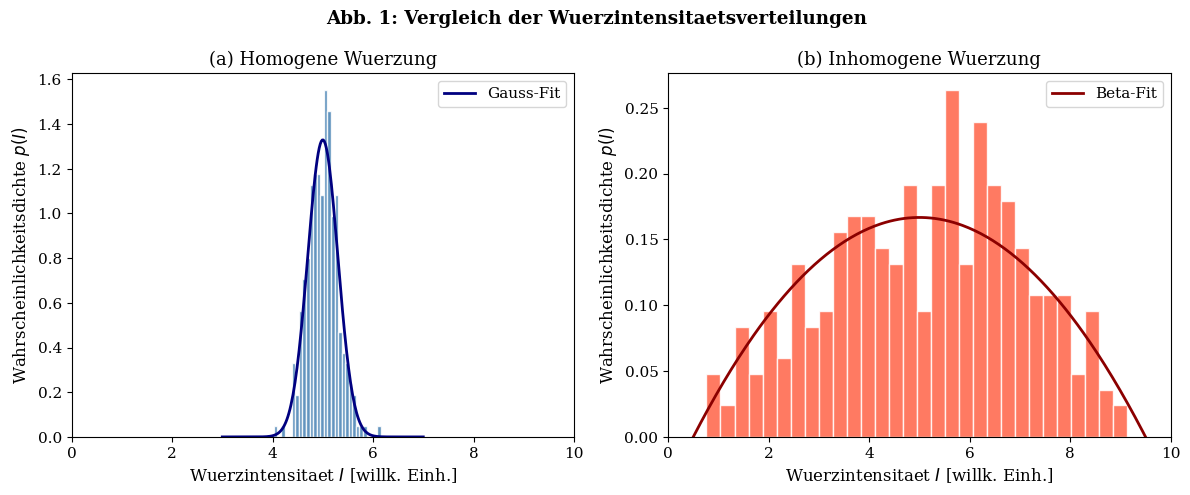

Source code (Python): (Note: this script raises an exception after producing the figure.)
#!/usr/bin/env python3
# -*- coding: utf-8 -*-
"""
Plots fuer: Inhomogene Wuerzverteilung bei gekochten Nudeln
Sensorische Stimulationsdynamik durch stochastische Gewuerzgradienten
"""

import numpy as np
import matplotlib
matplotlib.use('Agg')
import matplotlib.pyplot as plt
import matplotlib.patches as mpatches
from matplotlib.colors import LinearSegmentedColormap
from scipy.stats import norm, beta, gamma as gamma_dist
from scipy.signal import savgol_filter
import warnings
warnings.filterwarnings('ignore')

plt.rcParams.update({
    'font.family': 'serif',
    'font.size': 11,
    'axes.titlesize': 13,
    'axes.labelsize': 12,
    'figure.dpi': 150,
    'savefig.dpi': 150,
    'savefig.bbox': 'tight',
    'text.usetex': False,
})

np.random.seed(42)

# ============================================================
# PLOT 1: Wuerzintensitaetsverteilung – homogen vs. inhomogen
# ============================================================
fig, axes = plt.subplots(1, 2, figsize=(12, 5))

n_bissen = 300
homogen = np.random.normal(5.0, 0.3, n_bissen)
inhomogen = np.random.beta(2, 2, n_bissen) * 9 + 0.5  # 0.5 - 9.5

ax = axes[0]
ax.hist(homogen, bins=30, color='steelblue', edgecolor='white', alpha=0.85, density=True)
x = np.linspace(3, 7, 200)
ax.plot(x, norm.pdf(x, 5.0, 0.3), 'navy', lw=2, label='Gauss-Fit')
ax.set_xlabel('Wuerzintensitaet $I$ [willk. Einh.]')
ax.set_ylabel('Wahrscheinlichkeitsdichte $p(I)$')
ax.set_title('(a) Homogene Wuerzung')
ax.legend()
ax.set_xlim(0, 10)

ax = axes[1]
ax.hist(inhomogen, bins=30, color='tomato', edgecolor='white', alpha=0.85, density=True)
x2 = np.linspace(0.5, 9.5, 300)
a_fit, b_fit = 2.0, 2.0
ax.plot(x2, beta.pdf((x2 - 0.5) / 9.0, a_fit, b_fit) / 9.0, 'darkred', lw=2, label='Beta-Fit')
ax.set_xlabel('Wuerzintensitaet $I$ [willk. Einh.]')
ax.set_ylabel('Wahrscheinlichkeitsdichte $p(I)$')
ax.set_title('(b) Inhomogene Wuerzung')
ax.legend()
ax.set_xlim(0, 10)

fig.suptitle('Abb. 1: Vergleich der Wuerzintensitaetsverteilungen', fontweight='bold')
plt.tight_layout()
plt.savefig('/home/claude/nudeln/plot1_verteilung.pdf')
plt.savefig('/home/claude/nudeln/plot1_verteilung.png')
plt.close()
print("Plot 1 erstellt.")

# ============================================================
# PLOT 2: Hedonische Reaktionskurve (Wundt-Kurve)
# ============================================================
fig, ax = plt.subplots(figsize=(10, 6))

I = np.linspace(0, 10, 500)
# Wundt-Kurve: hedonic response as inverted parabola shifted
hedonic = -0.25 * (I - 5.5)**2 + 4.5 + 0.3 * np.sin(I * 1.2)

# Homogen: narrow region
I_hom = 5.0
I_hom_std = 0.3
ax.axvspan(I_hom - 2*I_hom_std, I_hom + 2*I_hom_std, alpha=0.2, color='steelblue', label='Bereich homogen (95%)')
ax.axvline(I_hom, color='steelblue', lw=2, linestyle='--', label='Mittelpunkt homogen')

# Inhomogen: wide region
I_inh_lo, I_inh_hi = 0.5, 9.5
ax.axvspan(I_inh_lo, I_inh_hi, alpha=0.12, color='tomato', label='Bereich inhomogen')

ax.plot(I, hedonic, 'k-', lw=2.5, label='Hedonische Funktion $H(I)$')

# Mark integral areas
from matplotlib.patches import Polygon as MplPolygon
mask_inh = (I >= 0.5) & (I <= 9.5)
ax.fill_between(I[mask_inh], 0, hedonic[mask_inh], alpha=0.15, color='tomato')
mask_hom = (I >= I_hom - 2*I_hom_std) & (I <= I_hom + 2*I_hom_std)
ax.fill_between(I[mask_hom], 0, hedonic[mask_hom], alpha=0.35, color='steelblue')

ax.axhline(0, color='gray', lw=0.8)
ax.set_xlabel('Wuerzintensitaet $I$ [willk. Einh.]')
ax.set_ylabel('Hedonischer Wert $H(I)$')
ax.set_title('Abb. 2: Wundt-Kurve der Geschmacksreaktion mit Stimulationsbereichen', fontweight='bold')
ax.legend(loc='upper left', fontsize=10)
ax.set_xlim(0, 10)
plt.tight_layout()
plt.savefig('/home/claude/nudeln/plot2_wundt.pdf')
plt.savefig('/home/claude/nudeln/plot2_wundt.png')
plt.close()
print("Plot 2 erstellt.")

# ============================================================
# PLOT 3: Sensorische Adaptation – Zeitverlauf
# ============================================================
fig, axes = plt.subplots(2, 1, figsize=(12, 8), sharex=True)

t = np.linspace(0, 60, 600)  # 60 Bissen
bissen_intervall = 1.0

# Homogen: schnelle Adaptation -> Abfall der Erregung
def adaptation_homogen(t, I_const=5.0, tau=8.0):
    return I_const * np.exp(-t / tau) + 1.5 + 0.05*np.random.randn(len(t))

# Inhomogen: wechselnde Stimuli halten Erregung aufrecht
def stimulation_inhomogen(t):
    signal = np.zeros(len(t))
    for i, ti in enumerate(t):
        base = 3.0 + 2.5*np.sin(ti * 0.35) + 1.5*np.cos(ti * 0.7 + 1.0)
        noise = 0.8*np.random.randn()
        signal[i] = np.clip(base + noise, 0.5, 9.0)
    return signal

erregung_hom = adaptation_homogen(t)
erregung_inh = stimulation_inhomogen(t)
erregung_inh_smooth = savgol_filter(erregung_inh, 31, 3)

ax1 = axes[0]
ax1.plot(t, erregung_hom, color='steelblue', lw=1.5, alpha=0.7, label='Erregung (roh)')
ax1.plot(t, savgol_filter(erregung_hom, 21, 3), 'navy', lw=2.5, label='Geglaettet')
ax1.axhline(1.5, color='gray', linestyle=':', lw=1.5, label='Adaptationsniveau')
ax1.set_ylabel('Neuronale Erregung $E(t)$')
ax1.set_title('(a) Homogene Wuerzung – Adaptationsabfall')
ax1.legend()
ax1.set_ylim(0, 8)

ax2 = axes[1]
ax2.plot(t, erregung_inh, color='tomato', lw=0.8, alpha=0.5, label='Erregung (roh)')
ax2.plot(t, erregung_inh_smooth, 'darkred', lw=2.5, label='Geglaettet')
ax2.axhline(np.mean(erregung_inh), color='gray', linestyle=':', lw=1.5, label=f'Mittleres Niveau ({np.mean(erregung_inh):.2f})')
ax2.set_xlabel('Bissen $n$')
ax2.set_ylabel('Neuronale Erregung $E(t)$')
ax2.set_title('(b) Inhomogene Wuerzung – anhaltende Stimulation')
ax2.legend()
ax2.set_ylim(0, 8)

fig.suptitle('Abb. 3: Sensorische Adaptation im Zeitverlauf', fontweight='bold')
plt.tight_layout()
plt.savefig('/home/claude/nudeln/plot3_adaptation.pdf')
plt.savefig('/home/claude/nudeln/plot3_adaptation.png')
plt.close()
print("Plot 3 erstellt.")

# ============================================================
# PLOT 4: 2D Wuerzgradient auf Nudel-Oberflaechenmodell
# ============================================================
fig, axes = plt.subplots(1, 2, figsize=(13, 5))

nx, ny = 80, 30

# Homogen
Z_hom = np.ones((ny, nx)) * 5.0 + np.random.normal(0, 0.2, (ny, nx))

# Inhomogen: Cluster + Gradienten
Z_inh = np.zeros((ny, nx))
for _ in range(8):
    cx = np.random.randint(5, nx-5)
    cy = np.random.randint(2, ny-2)
    strength = np.random.uniform(3, 9)
    sigma_x = np.random.uniform(5, 15)
    sigma_y = np.random.uniform(2, 6)
    for i in range(nx):
        for j in range(ny):
            Z_inh[j, i] += strength * np.exp(-((i-cx)**2/(2*sigma_x**2) + (j-cy)**2/(2*sigma_y**2)))
Z_inh = np.clip(Z_inh + np.random.normal(0, 0.3, (ny, nx)), 0, 10)

spice_cmap = LinearSegmentedColormap.from_list('spice', ['#FFFDE7','#FFD54F','#FF8F00','#BF360C','#4A0000'])

ax = axes[0]
im0 = ax.imshow(Z_hom, cmap=spice_cmap, vmin=0, vmax=10, aspect='auto')
ax.set_title('(a) Homogene Wuerzverteilung')
ax.set_xlabel('Laengsachse der Nudel [Segmente]')
ax.set_ylabel('Querschnitt [Segmente]')
plt.colorbar(im0, ax=ax, label='Wuerzintensitaet $I$')

ax = axes[1]
im1 = ax.imshow(Z_inh, cmap=spice_cmap, vmin=0, vmax=10, aspect='auto')
ax.set_title('(b) Inhomogene Wuerzverteilung')
ax.set_xlabel('Laengsachse der Nudel [Segmente]')
ax.set_ylabel('Querschnitt [Segmente]')
plt.colorbar(im1, ax=ax, label='Wuerzintensitaet $I$')

fig.suptitle('Abb. 4: Zweidimensionale Wuerzgradienten auf der Nudeloberflaeche', fontweight='bold')
plt.tight_layout()
plt.savefig('/home/claude/nudeln/plot4_gradient2d.pdf')
plt.savefig('/home/claude/nudeln/plot4_gradient2d.png')
plt.close()
print("Plot 4 erstellt.")

# ============================================================
# PLOT 5: Informationstheoretische Analyse – Entropie und MHI
# ============================================================
fig, axes = plt.subplots(1, 3, figsize=(14, 5))

sigmas = np.linspace(0.05, 3.0, 200)
# Entropie der Normalverteilung: H = 0.5 * ln(2*pi*e*sigma^2)
H_normal = 0.5 * np.log(2 * np.pi * np.e * sigmas**2)
# Mittlerer hedonischer Index: Integral H(I)*p(I) dI
# Approx: fuer breite sigma groesser, da Wundt-Kurve breiter abgetastet
I_vals = np.linspace(0, 10, 1000)
H_wundt = -0.25 * (I_vals - 5.5)**2 + 4.5 + 0.3 * np.sin(I_vals * 1.2)
H_wundt = np.maximum(H_wundt, -1.0)

MHI = []
for sigma in sigmas:
    p = norm.pdf(I_vals, 5.0, sigma)
    p /= p.sum()
    MHI.append(np.dot(H_wundt, p))

ax = axes[0]
ax.plot(sigmas, H_normal, 'navy', lw=2.5)
ax.axvline(0.3, color='steelblue', lw=2, linestyle='--', label='Homogen ($\\sigma=0.3$)')
ax.axvline(1.5, color='tomato', lw=2, linestyle='--', label='Inhomogen ($\\sigma=1.5$)')
ax.set_xlabel('Standardabweichung $\\sigma$')
ax.set_ylabel('Entropie $H$ [nat]')
ax.set_title('(a) Informationsentropie')
ax.legend(fontsize=9)

ax = axes[1]
ax.plot(sigmas, MHI, 'darkred', lw=2.5)
ax.axvline(0.3, color='steelblue', lw=2, linestyle='--', label='Homogen')
ax.axvline(1.5, color='tomato', lw=2, linestyle='--', label='Inhomogen')
ax.set_xlabel('Standardabweichung $\\sigma$')
ax.set_ylabel('Mittl. hedon. Index $\\bar{H}$')
ax.set_title('(b) Mittlerer hedonischer Index')
ax.legend(fontsize=9)

# Varietaetsbonus
variety_bonus = np.array(MHI) + 0.4 * H_normal / max(H_normal)
ax = axes[2]
ax.plot(sigmas, variety_bonus, color='seagreen', lw=2.5)
ax.axvline(0.3, color='steelblue', lw=2, linestyle='--', label='Homogen')
ax.axvline(1.5, color='tomato', lw=2, linestyle='--', label='Inhomogen')
ax.fill_between(sigmas, variety_bonus, alpha=0.15, color='seagreen')
ax.set_xlabel('Standardabweichung $\\sigma$')
ax.set_ylabel('Gesamtgenuss-Index $G$')
ax.set_title('(c) Gesamtgenuss-Index $G = \\bar{H} + \\lambda H$')
ax.legend(fontsize=9)

fig.suptitle('Abb. 5: Informationstheoretische Analyse der Wuerzverteilung', fontweight='bold')
plt.tight_layout()
plt.savefig('/home/claude/nudeln/plot5_entropie.pdf')
plt.savefig('/home/claude/nudeln/plot5_entropie.png')
plt.close()
print("Plot 5 erstellt.")

# ============================================================
# PLOT 6: Markov-Modell der Geschmackszustandsfolge
# ============================================================
fig, axes = plt.subplots(1, 2, figsize=(13, 5))

# Simuliere Zustandsfolge (LOW, MED, HIGH)
states = ['Niedrig', 'Mittel', 'Hoch']
# Homogen: fast immer MED
P_hom = np.array([[0.6, 0.35, 0.05],
                   [0.1, 0.80, 0.10],
                   [0.05, 0.35, 0.60]])
# Inhomogen: gleichmaessiger Wechsel
P_inh = np.array([[0.25, 0.45, 0.30],
                   [0.30, 0.40, 0.30],
                   [0.30, 0.45, 0.25]])

def simulate_markov(P, n=200, start=1):
    seq = [start]
    for _ in range(n-1):
        seq.append(np.random.choice(3, p=P[seq[-1]]))
    return np.array(seq)

seq_hom = simulate_markov(P_hom)
seq_inh = simulate_markov(P_inh)

colors_state = ['#5B9BD5', '#70AD47', '#FF7043']
labels_state = ['Niedrig', 'Mittel', 'Hoch']

ax = axes[0]
for s, col, lab in zip([0,1,2], colors_state, labels_state):
    mask = seq_hom == s
    ax.scatter(np.where(mask)[0], seq_hom[mask] + np.random.randn(mask.sum())*0.05,
               color=col, s=6, alpha=0.7, label=lab)
ax.set_yticks([0,1,2]); ax.set_yticklabels(labels_state)
ax.set_xlabel('Bissen $n$'); ax.set_title('(a) Homogen – Zustandsfolge')
ax.legend(markerscale=3, fontsize=9)

ax = axes[1]
for s, col, lab in zip([0,1,2], colors_state, labels_state):
    mask = seq_inh == s
    ax.scatter(np.where(mask)[0], seq_inh[mask] + np.random.randn(mask.sum())*0.05,
               color=col, s=6, alpha=0.7, label=lab)
ax.set_yticks([0,1,2]); ax.set_yticklabels(labels_state)
ax.set_xlabel('Bissen $n$'); ax.set_title('(b) Inhomogen – Zustandsfolge')
ax.legend(markerscale=3, fontsize=9)

fig.suptitle('Abb. 6: Markov-Modell der sensorischen Zustandsfolge', fontweight='bold')
plt.tight_layout()
plt.savefig('/home/claude/nudeln/plot6_markov.pdf')
plt.savefig('/home/claude/nudeln/plot6_markov.png')
plt.close()
print("Plot 6 erstellt.")

# ============================================================
# PLOT 7: Statistische Auswertung – Boxplots, Varianz, Skewness
# ============================================================
fig, axes = plt.subplots(1, 3, figsize=(13, 5))

n_sim = 500
hom_data = np.random.normal(5.0, 0.35, n_sim)
inh_data = np.random.beta(2.2, 2.2, n_sim) * 9.0 + 0.5

ax = axes[0]
bp = ax.boxplot([hom_data, inh_data], labels=['Homogen', 'Inhomogen'],
                patch_artist=True, notch=True,
                boxprops=dict(facecolor='lightblue'),
                medianprops=dict(color='navy', lw=2))
bp['boxes'][1].set_facecolor('lightsalmon')
ax.set_ylabel('Wuerzintensitaet $I$')
ax.set_title('(a) Boxplot-Vergleich')

ax = axes[1]
x_bins = np.linspace(0, 10, 40)
ax.hist(hom_data, bins=x_bins, alpha=0.7, color='steelblue', density=True, label='Homogen')
ax.hist(inh_data, bins=x_bins, alpha=0.7, color='tomato', density=True, label='Inhomogen')
ax.set_xlabel('Wuerzintensitaet $I$')
ax.set_ylabel('Dichte')
ax.set_title('(b) Dichtehistogramm')
ax.legend()

ax = axes[2]
metrics = ['Mittelwert', 'Std.-Abw.', 'Skewness', 'Kurtosis']
from scipy.stats import skew, kurtosis
vals_hom = [np.mean(hom_data), np.std(hom_data), skew(hom_data), kurtosis(hom_data)]
vals_inh = [np.mean(inh_data), np.std(inh_data), skew(inh_data), kurtosis(inh_data)]
x_pos = np.arange(len(metrics))
w = 0.35
ax.bar(x_pos - w/2, vals_hom, w, color='steelblue', alpha=0.85, label='Homogen')
ax.bar(x_pos + w/2, vals_inh, w, color='tomato', alpha=0.85, label='Inhomogen')
ax.set_xticks(x_pos); ax.set_xticklabels(metrics, fontsize=9)
ax.set_title('(c) Statistische Kenngroessen')
ax.legend()
ax.axhline(0, color='k', lw=0.5)

fig.suptitle('Abb. 7: Statistische Analyse beider Wuerzregimes', fontweight='bold')
plt.tight_layout()
plt.savefig('/home/claude/nudeln/plot7_statistik.pdf')
plt.savefig('/home/claude/nudeln/plot7_statistik.png')
plt.close()
print("Plot 7 erstellt.")

# ============================================================
# PLOT 8: Genussdynamik – kumulativer hedonischer Wert
# ============================================================
fig, axes = plt.subplots(1, 2, figsize=(12, 5))

n_bissen = 80
H_wundt_fn = lambda I: np.clip(-0.25*(I-5.5)**2 + 4.5 + 0.3*np.sin(I*1.2), -2, 5)

# Adaptation factor
def eat_session(regime='hom', n=80):
    hedonic = []
    adapt = 0.0
    tau_adapt = 12.0
    for i in range(n):
        if regime == 'hom':
            I = np.random.normal(5.0, 0.35)
        else:
            I = np.random.beta(2.2, 2.2) * 9.0 + 0.5
        h_raw = H_wundt_fn(I)
        adapt += (h_raw - adapt) / tau_adapt
        h_eff = h_raw - 0.4 * adapt
        hedonic.append(h_eff)
    return np.array(hedonic)

n_runs = 30
all_hom = np.array([eat_session('hom', n_bissen) for _ in range(n_runs)])
all_inh = np.array([eat_session('inh', n_bissen) for _ in range(n_runs)])

bissen = np.arange(1, n_bissen+1)

ax = axes[0]
mean_hom = all_hom.mean(0)
std_hom = all_hom.std(0)
ax.plot(bissen, mean_hom, 'navy', lw=2.5, label='Mittelwert')
ax.fill_between(bissen, mean_hom - std_hom, mean_hom + std_hom, alpha=0.25, color='steelblue', label='$\pm 1\sigma$')
ax.plot(bissen, np.cumsum(mean_hom)/bissen, 'steelblue', lw=1.5, linestyle='--', label='Kumulativer Mittelwert')
ax.axhline(0, color='k', lw=0.5)
ax.set_xlabel('Bissen $n$'); ax.set_ylabel('Hedonischer Wert $H_n$')
ax.set_title('(a) Homogen'); ax.legend(fontsize=9)

ax = axes[1]
mean_inh = all_inh.mean(0)
std_inh = all_inh.std(0)
ax.plot(bissen, mean_inh, 'darkred', lw=2.5, label='Mittelwert')
ax.fill_between(bissen, mean_inh - std_inh, mean_inh + std_inh, alpha=0.25, color='tomato', label='$\pm 1\sigma$')
ax.plot(bissen, np.cumsum(mean_inh)/bissen, 'tomato', lw=1.5, linestyle='--', label='Kumulativer Mittelwert')
ax.axhline(0, color='k', lw=0.5)
ax.set_xlabel('Bissen $n$'); ax.set_ylabel('Hedonischer Wert $H_n$')
ax.set_title('(b) Inhomogen'); ax.legend(fontsize=9)

fig.suptitle('Abb. 8: Hedonische Dynamik einer Essenseinheit ($N=30$ Simulationen)', fontweight='bold')
plt.tight_layout()
plt.savefig('/home/claude/nudeln/plot8_hedonik.pdf')
plt.savefig('/home/claude/nudeln/plot8_hedonik.png')
plt.close()
print("Plot 8 erstellt.")

print("\nAlle 8 Plots erfolgreich erstellt.")
